Dataset: floro-dataset (GitHub, ThaRushi0809/floro-dataset). Classes: anthracnose, healthy, soft rot.

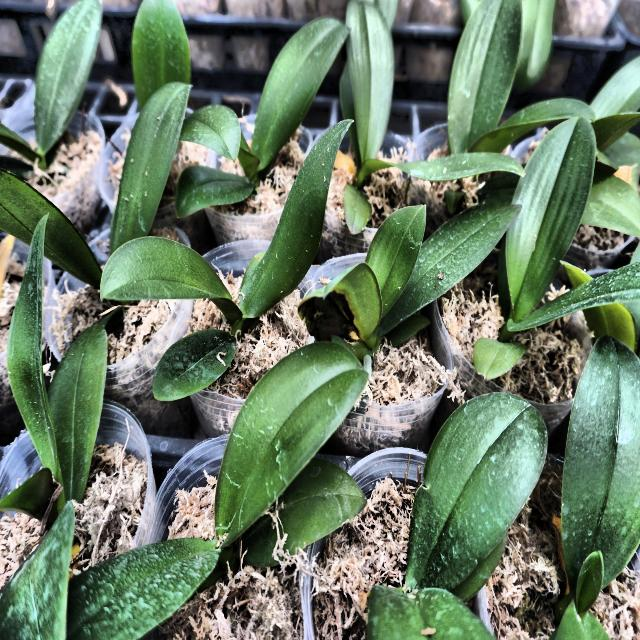
Label: anthracnose

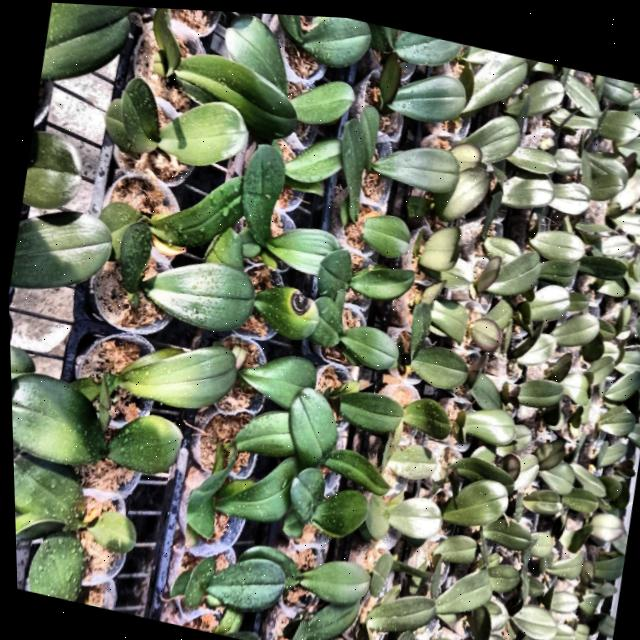
Label: anthracnose

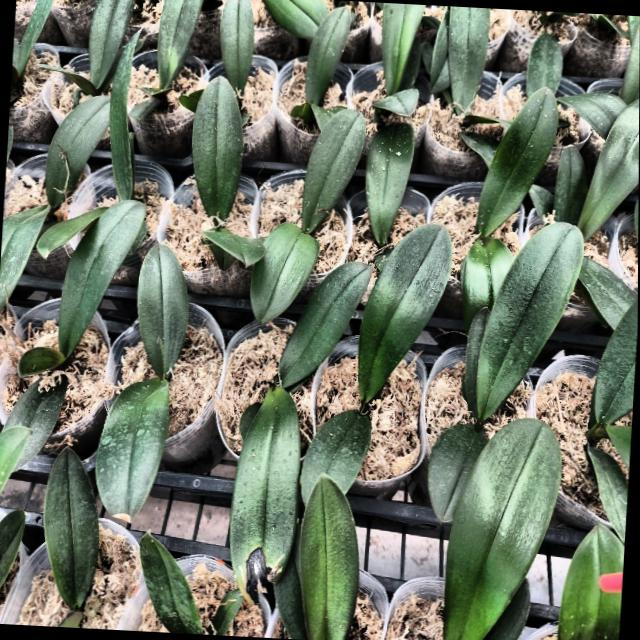
Label: anthracnose

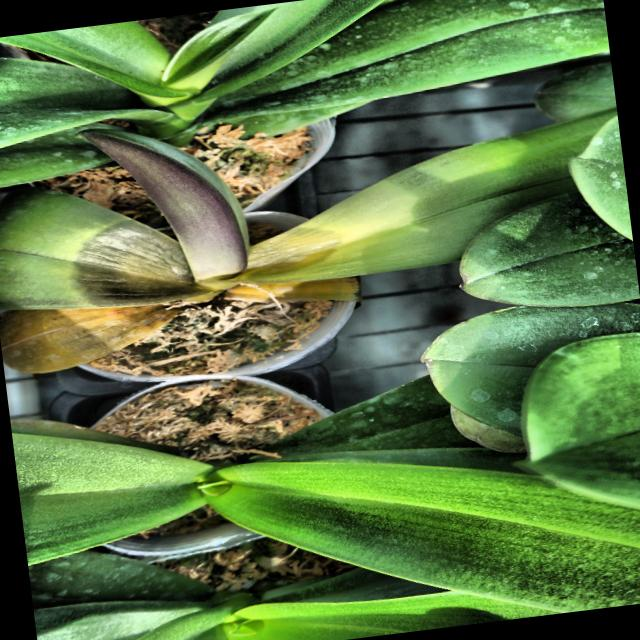
Label: soft rot

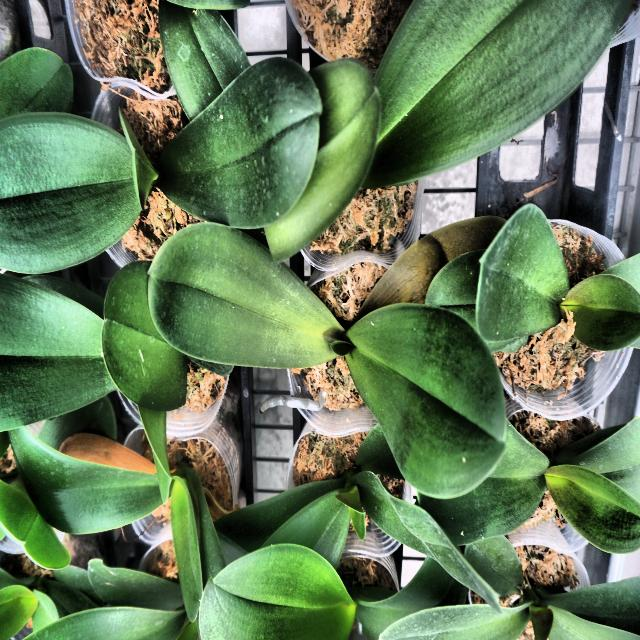
Label: soft rot

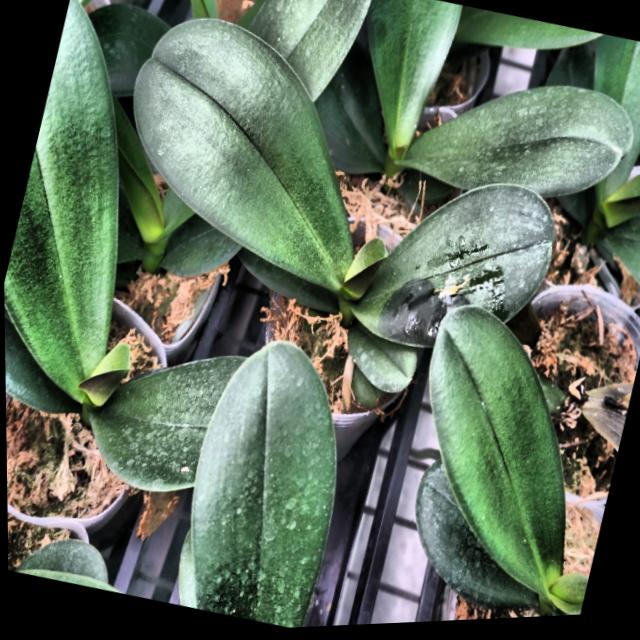
Label: soft rot
